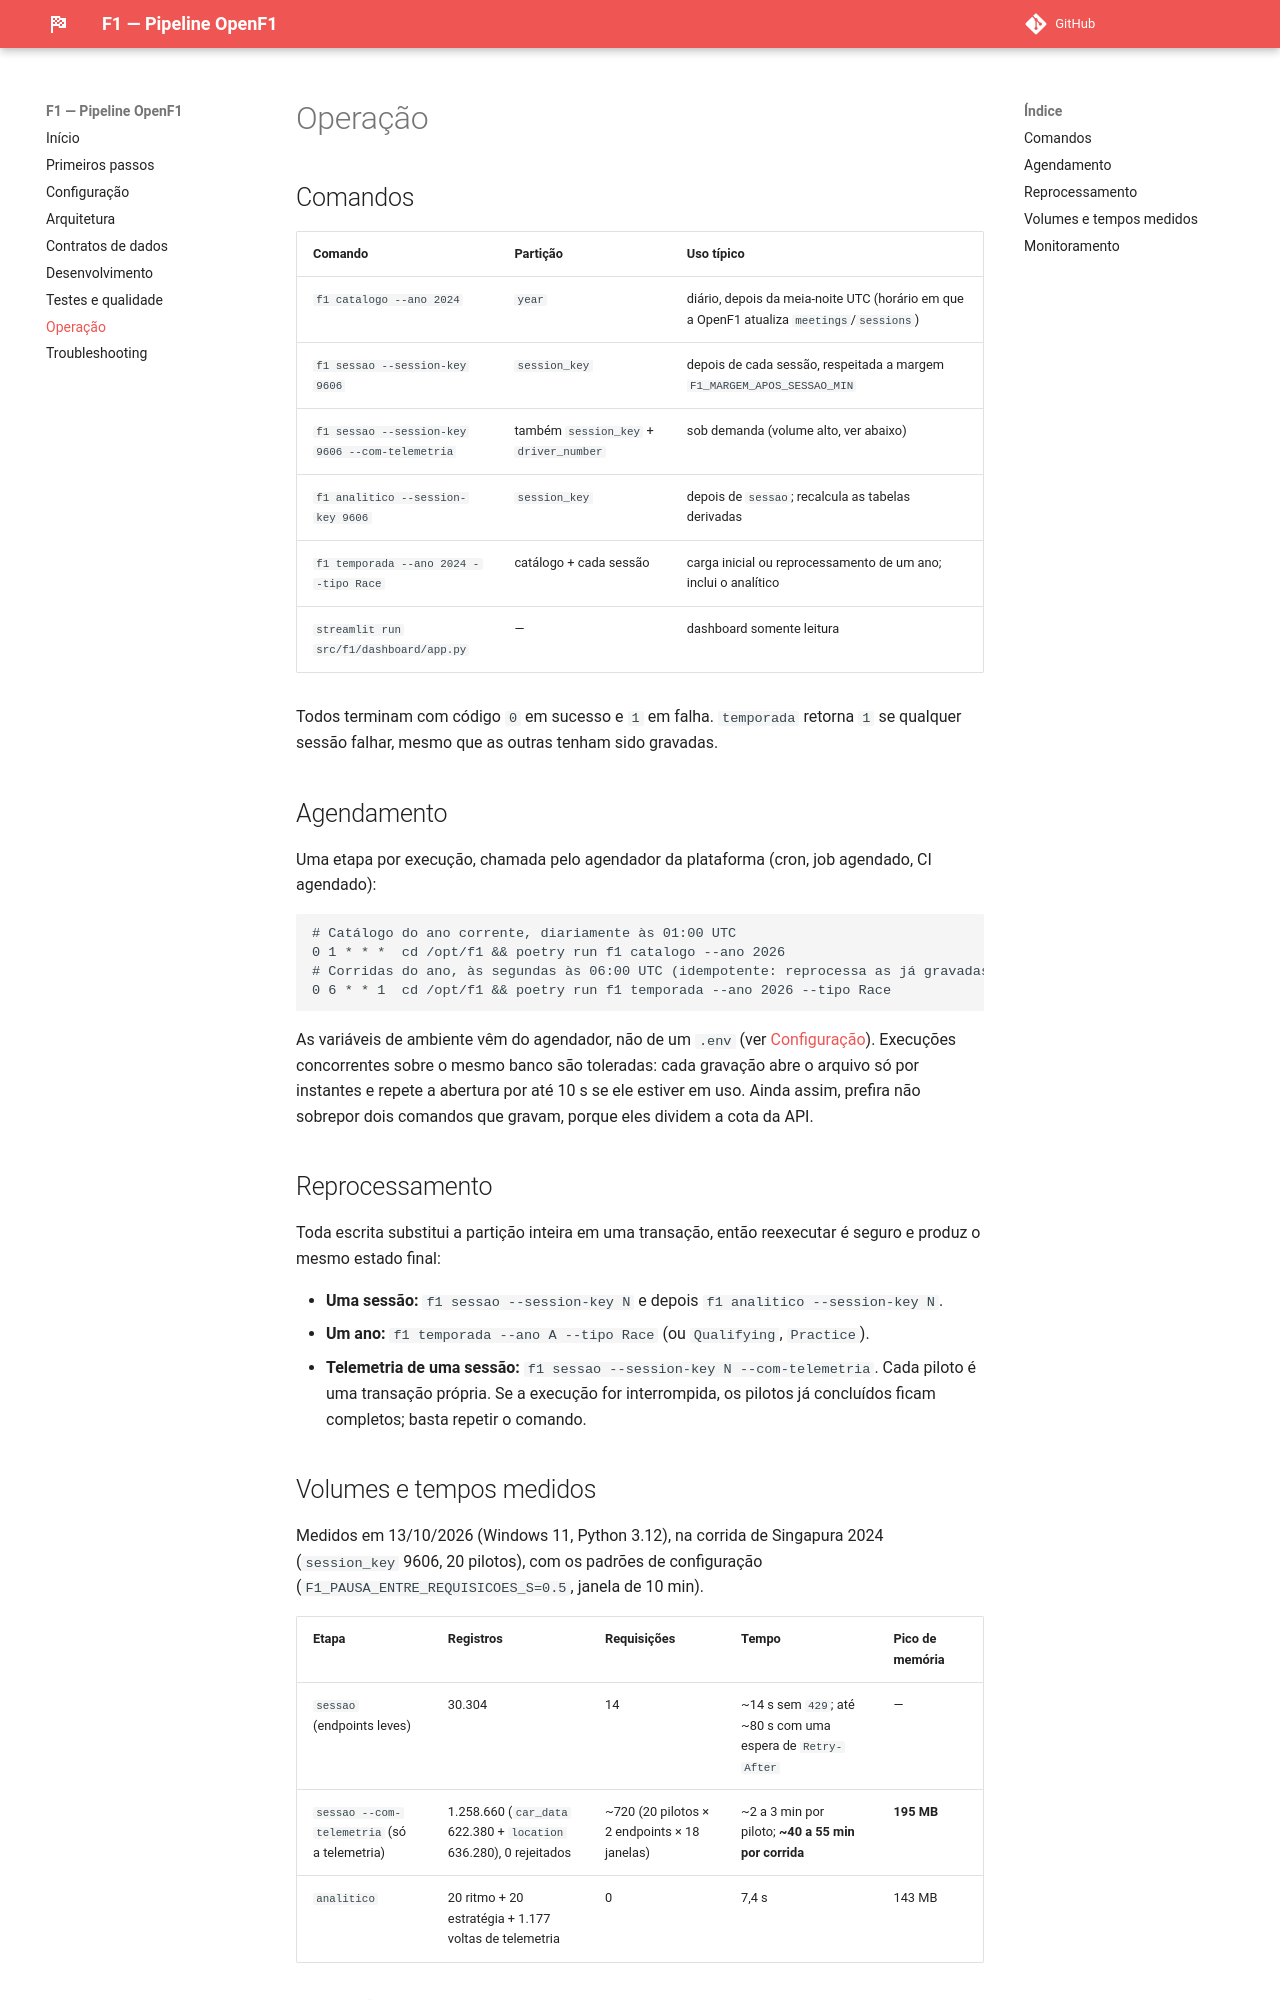

repository: rzamonari/f1 · page: operations/index.html · generator: mkdocs

# Operação

## Comandos

| Comando | Partição | Uso típico |
|---|---|---|
| `f1 catalogo --ano 2024` | `year` | diário, depois da meia-noite UTC (horário em que a OpenF1 atualiza `meetings`/`sessions`) |
| `f1 sessao --session-key 9606` | `session_key` | depois de cada sessão, respeitada a margem `F1_MARGEM_APOS_SESSAO_MIN` |
| `f1 sessao --session-key 9606 --com-telemetria` | também `session_key` + `driver_number` | sob demanda (volume alto, ver abaixo) |
| `f1 analitico --session-key 9606` | `session_key` | depois de `sessao`; recalcula as tabelas derivadas |
| `f1 temporada --ano 2024 --tipo Race` | catálogo + cada sessão | carga inicial ou reprocessamento de um ano; inclui o analítico |
| `streamlit run src/f1/dashboard/app.py` | — | dashboard somente leitura |

Todos terminam com código `0` em sucesso e `1` em falha. `temporada` retorna `1` se qualquer sessão falhar, mesmo que as outras tenham sido gravadas.

## Agendamento

Uma etapa por execução, chamada pelo agendador da plataforma (cron, job agendado, CI agendado):

```cron
# Catálogo do ano corrente, diariamente às 01:00 UTC
0 1 * * *  cd /opt/f1 && poetry run f1 catalogo --ano 2026
# Corridas do ano, às segundas às 06:00 UTC (idempotente: reprocessa as já gravadas)
0 6 * * 1  cd /opt/f1 && poetry run f1 temporada --ano 2026 --tipo Race
```

As variáveis de ambiente vêm do agendador, não de um `.env` (ver [Configuração](configuration.md)). Execuções concorrentes sobre o mesmo banco são toleradas: cada gravação abre o arquivo só por instantes e repete a abertura por até 10 s se ele estiver em uso. Ainda assim, prefira não sobrepor dois comandos que gravam, porque eles dividem a cota da API.

## Reprocessamento

Toda escrita substitui a partição inteira em uma transação, então reexecutar é seguro e produz o mesmo estado final:

- **Uma sessão:** `f1 sessao --session-key N` e depois `f1 analitico --session-key N`.
- **Um ano:** `f1 temporada --ano A --tipo Race` (ou `Qualifying`, `Practice`).
- **Telemetria de uma sessão:** `f1 sessao --session-key N --com-telemetria`. Cada piloto é uma transação própria. Se a execução for interrompida, os pilotos já concluídos ficam completos; basta repetir o comando.
